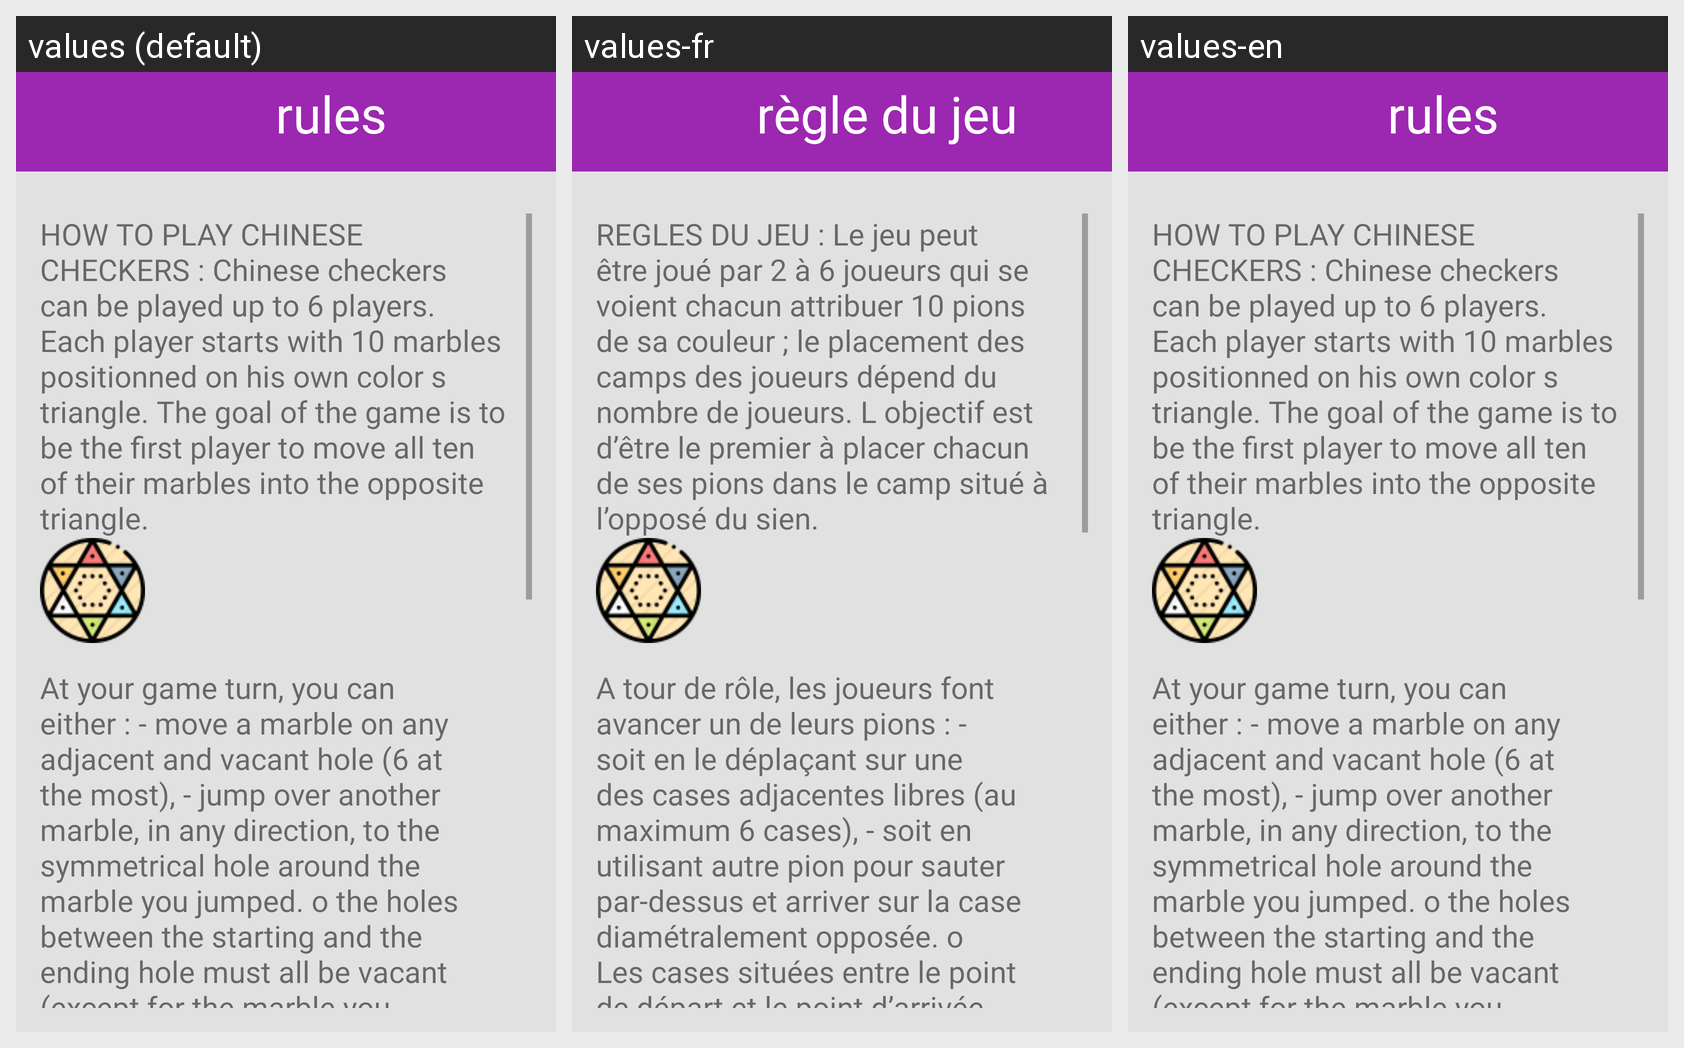

Locale-by-locale string values for the Android screen shown in this grid:
Android screen res/layout/rules_layout.xml rendered under 3 locales, left to right: values (default), values-fr, values-en. Device: Nexus 5 (rendered at 1080×1920; each locale shown at half size, 540×960, under a caption strip naming it); theme Theme.ChineseCheckers.
Strings drawn on this screen, with the default value and each locale's value (text and hints the layout hard-codes, and strings that could not be matched under every locale, appear in the picture but are not listed):

rules
  values: rules
  values-fr: règle du jeu
  values-en: rules

rules1
  values: HOW TO PLAY CHINESE CHECKERS : Chinese checkers can be played up to 6 players. Each player starts with 10 marbles positionned on his own color s triangle. The goal of the game is to be the first player to move all ten of their marbles into the opposite triangle.
  values-fr: REGLES DU JEU : Le jeu peut être joué par 2 à 6 joueurs qui se voient chacun attribuer 10 pions de sa couleur ; le placement des camps des joueurs dépend du nombre de joueurs. L objectif est d’être le premier à placer chacun de ses pions dans le camp situé à l’opposé du sien.
  values-en: HOW TO PLAY CHINESE CHECKERS : Chinese checkers can be played up to 6 players. Each player starts with 10 marbles positionned on his own color s triangle. The goal of the game is to be the first player to move all ten of their marbles into the opposite triangle.

rules2
  values: At your game turn, you can either : - move a marble on any adjacent and vacant hole (6 at the most), - jump over another marble, in any direction, to the symmetrical hole around the marble you jumped. o the holes between the starting and the ending hole must all be vacant (except for the marble you jumped over), o the marble you jumped over may be one of your own or an opponent s one, o You may …[clipped]
  values-fr: A tour de rôle, les joueurs font avancer un de leurs pions : - soit en le déplaçant sur une des cases adjacentes libres (au maximum 6 cases), - soit en utilisant autre pion pour sauter par-dessus et arriver sur la case diamétralement opposée. o Les cases situées entre le point de départ et le point d’arrivée doivent toutes être libres (sauf bien sur celle du pion central) o le pion central peut …[clipped]
  values-en: At your game turn, you can either : - move a marble on any adjacent and vacant hole (6 at the most), - jump over another marble, in any direction, to the symmetrical hole around the marble you jumped. o the holes between the starting and the ending hole must all be vacant (except for the marble you jumped over), o the marble you jumped over may be one of your own or an opponent s one, o You may …[clipped]
